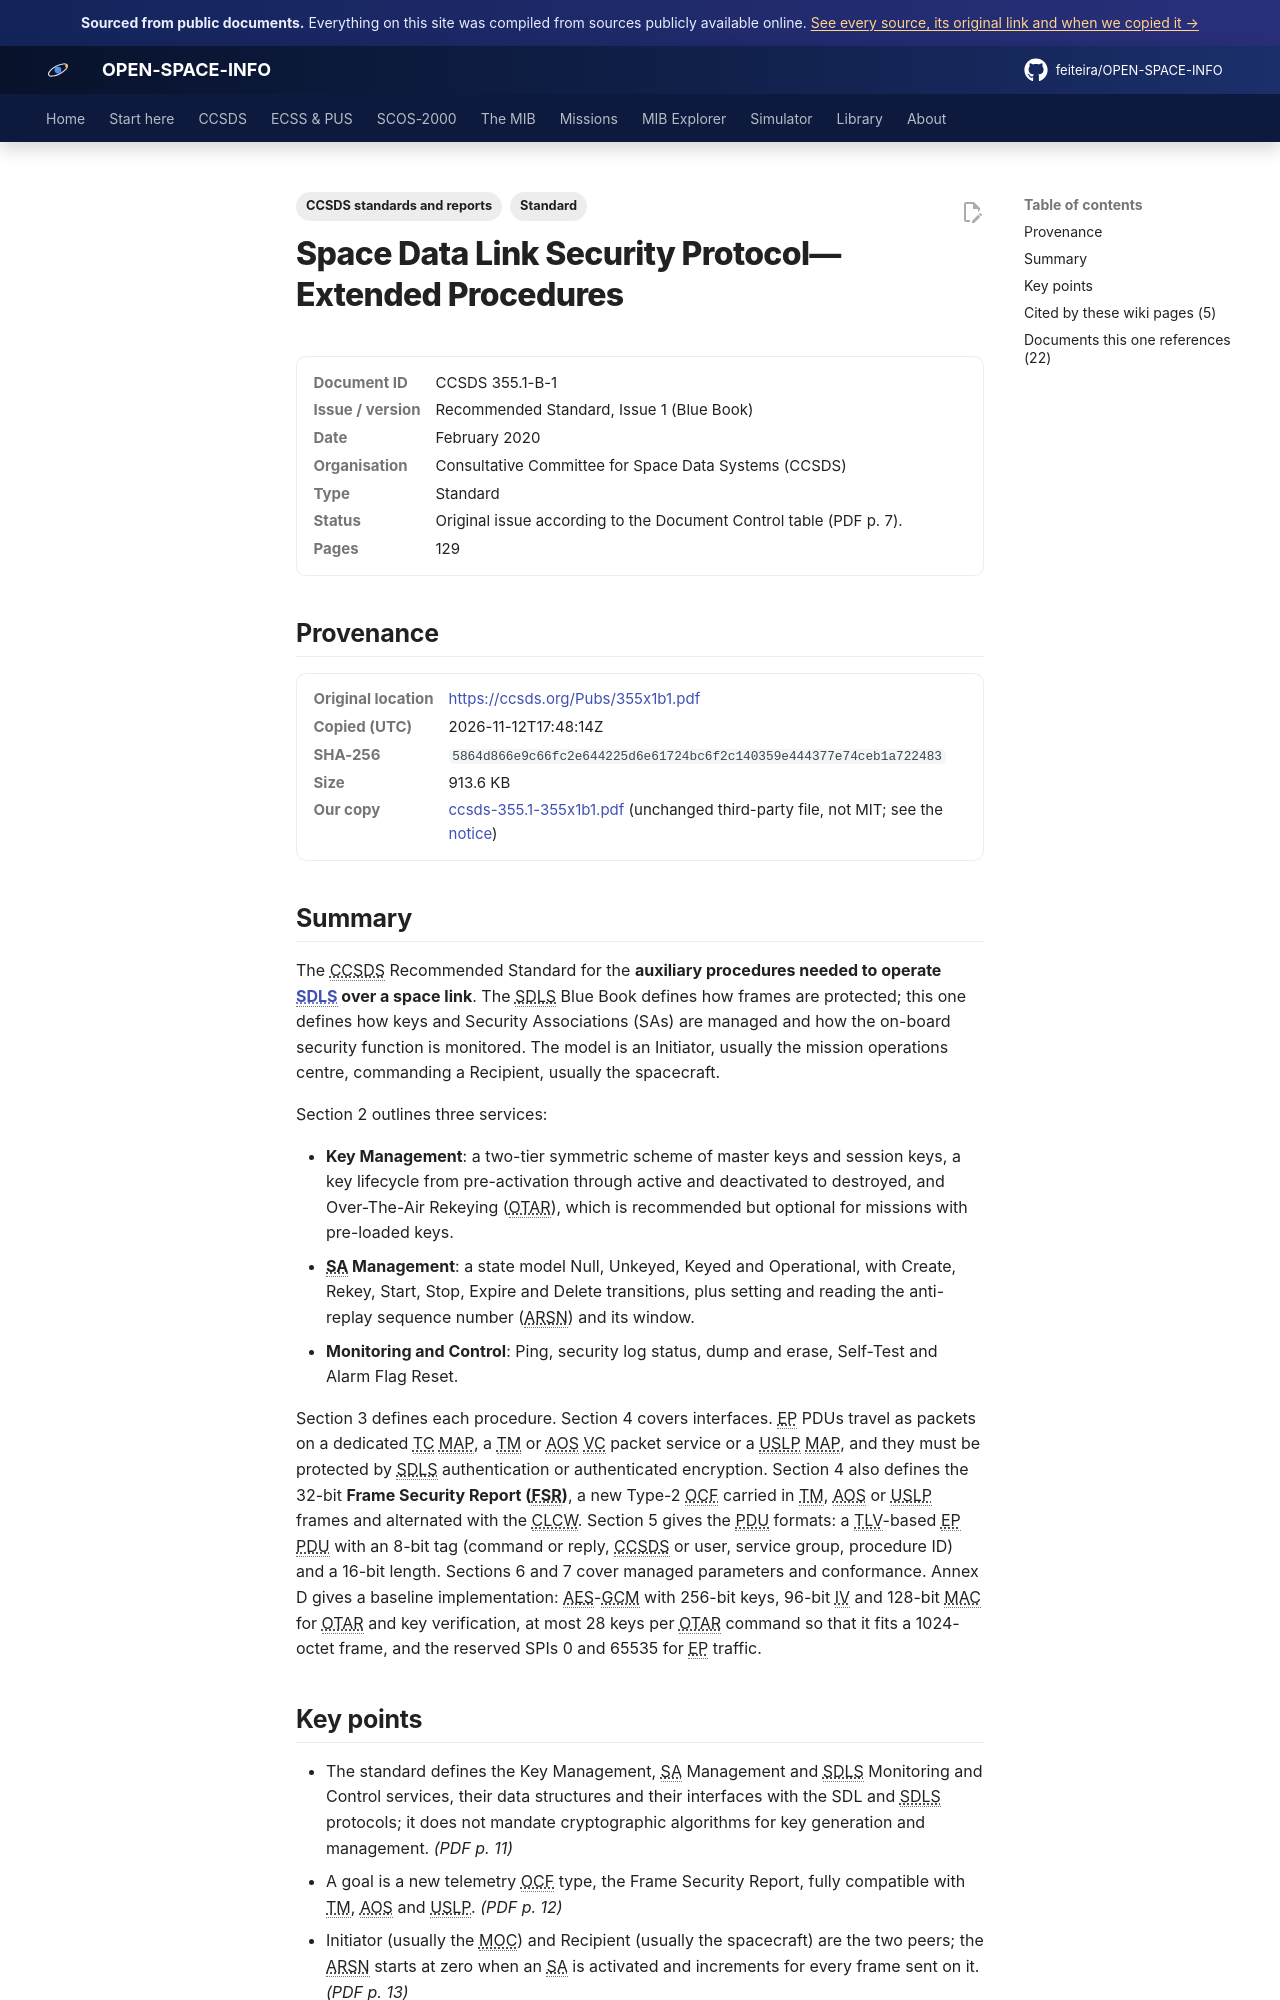

repository: feiteira/OPEN-SPACE-INFO · page: library/ccsds-355-1-355x1b1/index.html · generator: mkdocs

---
title: "SDLS Extended Procedures (CCSDS 355.1-B-1)"
description: "The CCSDS Recommended Standard for the auxiliary procedures needed to operate SDLS(../ccsds/sdls.md) over a space link."
tags: ["Standard", "CCSDS standards and reports"]
sources: [ccsds-355-1-355x1b1]
---

# Space Data Link Security Protocol—Extended Procedures

<dl class="osi-meta"><dt>Document ID</dt><dd>CCSDS 355.1-B-1</dd><dt>Issue / version</dt><dd>Recommended Standard, Issue 1 (Blue Book)</dd><dt>Date</dt><dd>February 2020</dd><dt>Organisation</dt><dd>Consultative Committee for Space Data Systems (CCSDS)</dd><dt>Type</dt><dd>Standard</dd><dt>Status</dt><dd>Original issue according to the Document Control table (PDF p. 7).</dd><dt>Pages</dt><dd>129</dd></dl>

## Provenance

<dl class="osi-meta"><dt>Original location</dt><dd><a href="https://ccsds.org/Pubs/355x1b1.pdf" rel="noopener">https://ccsds.org/Pubs/355x1b1.pdf</a></dd><dt>Copied (UTC)</dt><dd>2026-11-12T17:48:14Z</dd><dt>SHA-256</dt><dd><code>5864d866e9c66fc2e644225d6e61724bc6f2c140359e444377e74ceb1a722483</code></dd><dt>Size</dt><dd>913.6 KB</dd><dt>Our copy</dt><dd><a href="../third-party/ccsds/ccsds-355.1-355x1b1.pdf">ccsds-355.1-355x1b1.pdf</a> (unchanged third-party file, not MIT; see the <a href="../third-party/NOTICE/">notice</a>)</dd></dl>

## Summary

The CCSDS Recommended Standard for the **auxiliary procedures needed to operate [SDLS](../ccsds/sdls.md) over a space link**. The SDLS Blue Book defines how frames are protected; this one defines how keys and Security Associations (SAs) are managed and how the on-board security function is monitored. The model is an Initiator, usually the mission operations centre, commanding a Recipient, usually the spacecraft.

Section 2 outlines three services:

* **Key Management**: a two-tier symmetric scheme of master keys and session keys, a key lifecycle from pre-activation through active and deactivated to destroyed, and Over-The-Air Rekeying (OTAR), which is recommended but optional for missions with pre-loaded keys.
* **SA Management**: a state model Null, Unkeyed, Keyed and Operational, with Create, Rekey, Start, Stop, Expire and Delete transitions, plus setting and reading the anti-replay sequence number (ARSN) and its window.
* **Monitoring and Control**: Ping, security log status, dump and erase, Self-Test and Alarm Flag Reset.

Section 3 defines each procedure. Section 4 covers interfaces. EP PDUs travel as packets on a dedicated TC MAP, a TM or AOS VC packet service or a USLP MAP, and they must be protected by SDLS authentication or authenticated encryption. Section 4 also defines the 32-bit **Frame Security Report (FSR)**, a new Type-2 OCF carried in TM, AOS or USLP frames and alternated with the CLCW. Section 5 gives the PDU formats: a TLV-based EP PDU with an 8-bit tag (command or reply, CCSDS or user, service group, procedure ID) and a 16-bit length. Sections 6 and 7 cover managed parameters and conformance. Annex D gives a baseline implementation: AES-GCM with 256-bit keys, 96-bit IV and 128-bit MAC for OTAR and key verification, at most 28 keys per OTAR command so that it fits a 1024-octet frame, and the reserved SPIs 0 and 65535 for EP traffic.
